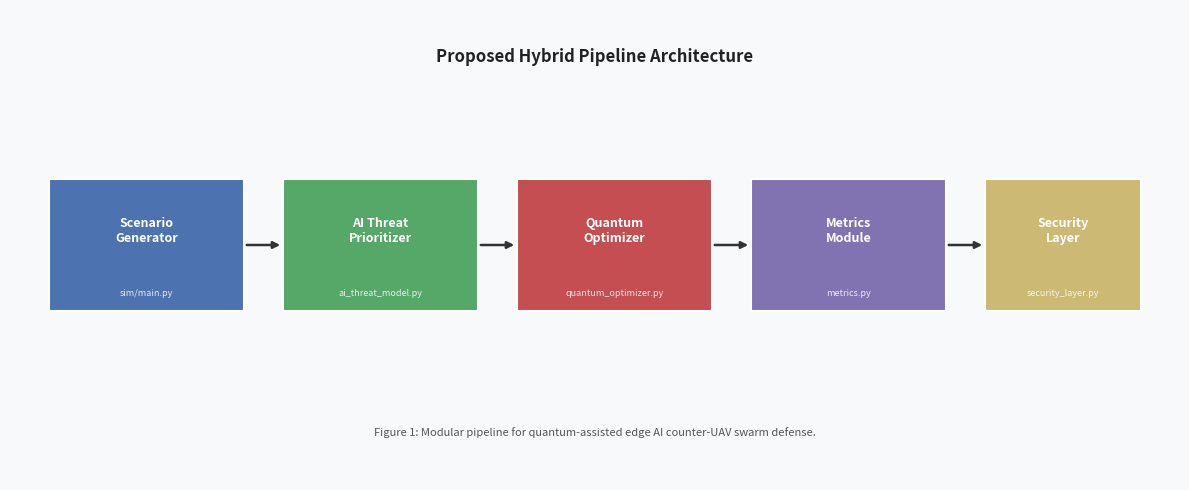
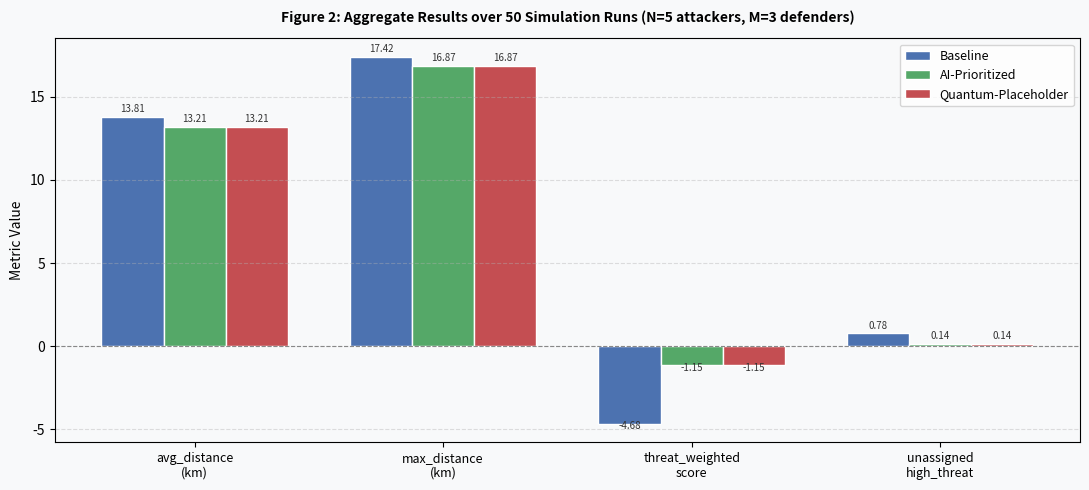

Generate these figures, in order, with matplotlib:
from pathlib import Path
import matplotlib
matplotlib.use("Agg")
import matplotlib.pyplot as plt
import numpy as np

FIGURES_DIR = Path("latex/figures")
FIGURES_DIR.mkdir(parents=True, exist_ok=True)


def figure1_architecture():
    fig, ax = plt.subplots(figsize=(12, 5))
    ax.set_xlim(0, 12)
    ax.set_ylim(0, 5)
    ax.axis("off")
    ax.set_facecolor("#f8f9fa")
    fig.patch.set_facecolor("#f8f9fa")

    boxes = [
        (0.4,  1.8, 2.0, 1.4, "#4C72B0", "Scenario\nGenerator",   "sim/main.py"),
        (2.8,  1.8, 2.0, 1.4, "#55A868", "AI Threat\nPrioritizer","ai_threat_model.py"),
        (5.2,  1.8, 2.0, 1.4, "#C44E52", "Quantum\nOptimizer",    "quantum_optimizer.py"),
        (7.6,  1.8, 2.0, 1.4, "#8172B2", "Metrics\nModule",       "metrics.py"),
        (10.0, 1.8, 1.6, 1.4, "#CCB974", "Security\nLayer",       "security_layer.py"),
    ]

    for x, y, w, h, color, label, sublabel in boxes:
        rect = plt.Rectangle((x, y), w, h, linewidth=1.5,
                              edgecolor="white", facecolor=color, zorder=3)
        ax.add_patch(rect)
        ax.text(x + w/2, y + h/2 + 0.15, label,
                ha="center", va="center", fontsize=9,
                fontweight="bold", color="white", zorder=4)
        ax.text(x + w/2, y + 0.18, sublabel,
                ha="center", va="center", fontsize=6.5,
                color="white", alpha=0.85, zorder=4)

    arrow_xs = [2.4, 4.8, 7.2, 9.6]
    for ax_pos in arrow_xs:
        ax.annotate("",
                    xy=(ax_pos + 0.4, 2.5),
                    xytext=(ax_pos, 2.5),
                    arrowprops=dict(arrowstyle="-|>",
                                   color="#333333", lw=1.8),
                    zorder=5)

    ax.text(6.0, 4.5,
            "Proposed Hybrid Pipeline Architecture",
            ha="center", va="center",
            fontsize=12, fontweight="bold", color="#222222")

    ax.text(6.0, 0.5,
            "Figure 1: Modular pipeline for quantum-assisted edge AI counter-UAV swarm defense.",
            ha="center", va="center", fontsize=8, color="#555555")

    plt.tight_layout()
    out = FIGURES_DIR / "figure1_architecture.pdf"
    plt.savefig(out, bbox_inches="tight", dpi=150)
    plt.savefig(str(out).replace(".pdf", ".png"), bbox_inches="tight", dpi=150)
    plt.close()
    print(f"[INFO] Saved: {out}")


def figure2_results():
    metrics    = ["avg_distance\n(km)", "max_distance\n(km)",
                  "threat_weighted\nscore", "unassigned\nhigh_threat"]
    baseline   = [13.8124, 17.4228, -4.6847, 0.78]
    ai_prior   = [13.2096, 16.8740, -1.1495, 0.14]
    quantum_ph = [13.2096, 16.8740, -1.1495, 0.14]

    x     = np.arange(len(metrics))
    width = 0.25

    fig, ax = plt.subplots(figsize=(11, 5))
    fig.patch.set_facecolor("#f8f9fa")
    ax.set_facecolor("#f8f9fa")

    ax.bar(x - width, baseline,   width, label="Baseline",           color="#4C72B0", edgecolor="white")
    ax.bar(x,         ai_prior,   width, label="AI-Prioritized",      color="#55A868", edgecolor="white")
    ax.bar(x + width, quantum_ph, width, label="Quantum-Placeholder", color="#C44E52", edgecolor="white")

    ax.set_xticks(x)
    ax.set_xticklabels(metrics, fontsize=9)
    ax.set_ylabel("Metric Value", fontsize=10)
    ax.set_title(
        "Figure 2: Aggregate Results over 50 Simulation Runs (N=5 attackers, M=3 defenders)",
        fontsize=10, fontweight="bold", pad=12)
    ax.legend(fontsize=9, loc="upper right")
    ax.axhline(0, color="#888888", linewidth=0.8, linestyle="--")
    ax.grid(axis="y", linestyle="--", alpha=0.4)

    for bars in [
        ax.containers[0],
        ax.containers[1],
        ax.containers[2]
    ]:
        for bar in bars:
            h = bar.get_height()
            ax.text(bar.get_x() + bar.get_width()/2,
                    h + (0.15 if h >= 0 else -0.45),
                    f"{h:.2f}",
                    ha="center", va="bottom",
                    fontsize=7, color="#333333")

    plt.tight_layout()
    out = FIGURES_DIR / "figure2_results.pdf"
    plt.savefig(out, bbox_inches="tight", dpi=150)
    plt.savefig(str(out).replace(".pdf", ".png"), bbox_inches="tight", dpi=150)
    plt.close()
    print(f"[INFO] Saved: {out}")


if __name__ == "__main__":
    figure1_architecture()
    figure2_results()
    print("[INFO] Both figures generated in latex/figures/")
